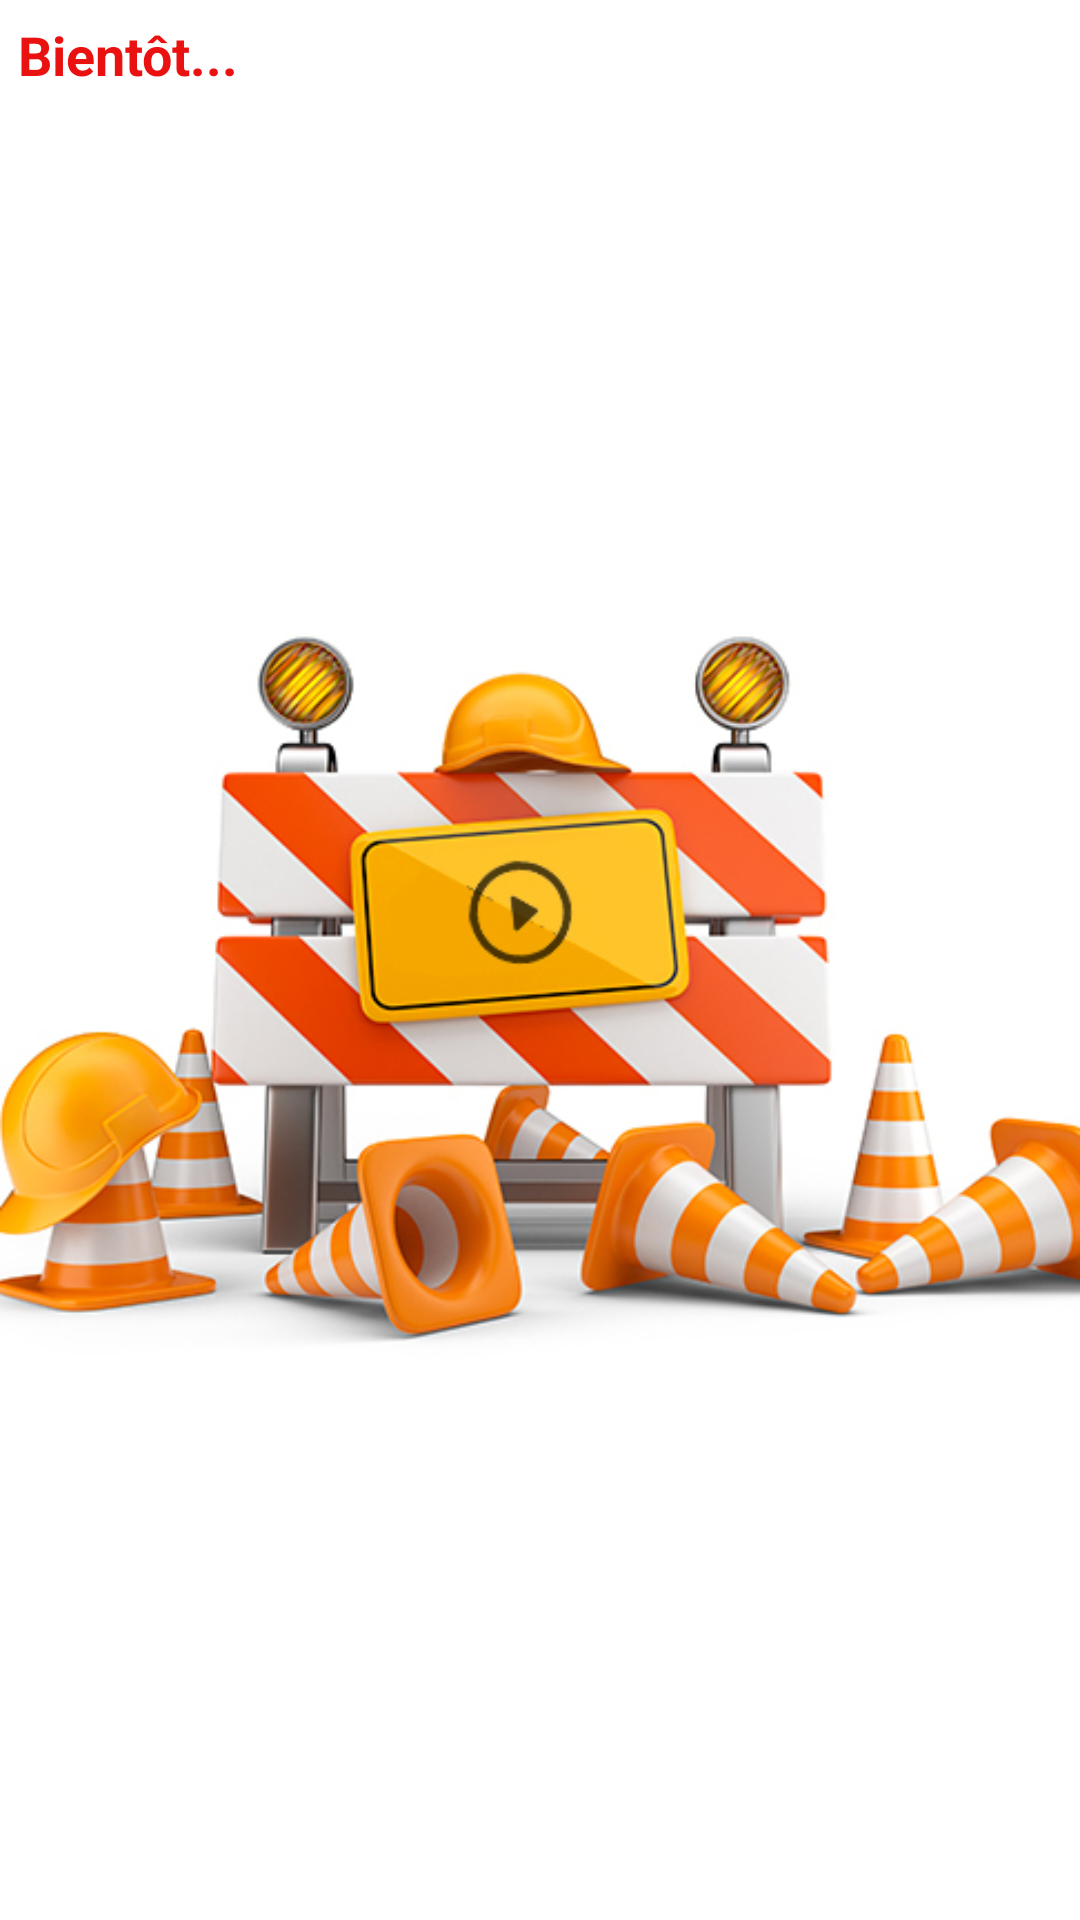

Android layout source for this screen:
<!-- AndroidManifest.xml: application theme android:Theme.Black.NoTitleBar -->
<!-- res/layout/works_fragment.xml -->
<?xml version="1.0" encoding="utf-8"?>
<LinearLayout xmlns:android="http://schemas.android.com/apk/res/android" android:layout_width="match_parent"
    android:layout_height="match_parent"
    android:orientation="vertical"
    android:background="@color/white">

    <TextView
        android:layout_width="match_parent"
        android:layout_height="wrap_content"
        android:textStyle="bold"
        android:layout_margin="6dp"
        android:textSize="18dp"
        android:layout_gravity="center"
        android:textColor="@color/red"
        android:text="Bientôt..."/>
<ImageView
    android:layout_width="match_parent"
    android:layout_height="match_parent"
    android:src="@drawable/works_sonn"/>
</LinearLayout>
<!-- resources referenced by this layout -->
<resources>
  <color name="red">#ea1111</color>
  <color name="white">#FFFFFFFF</color>
  <!-- drawable works_sonn: jpg bitmap (drawable, 137021 bytes) -->
</resources>
